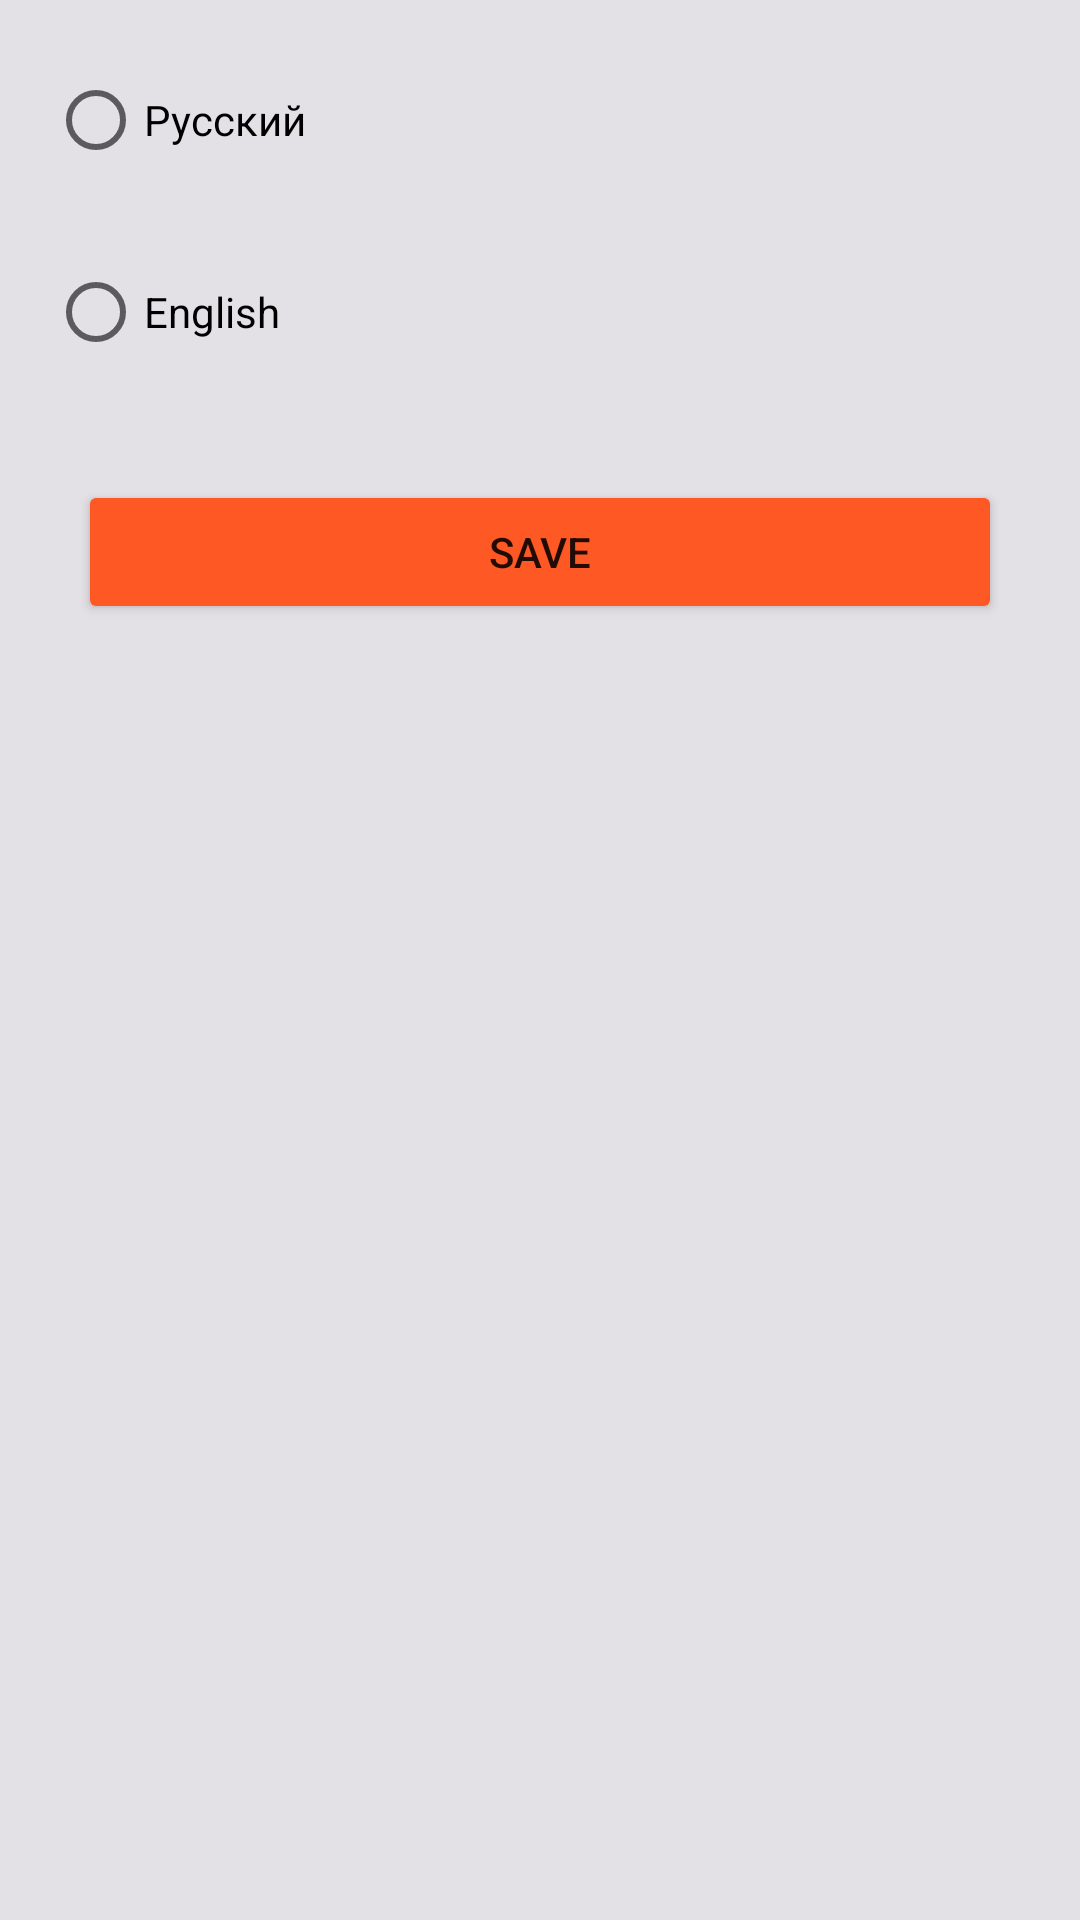

This screen was rendered from an Android layout file. Write that file and the resources it references.
<!-- AndroidManifest.xml: application theme Theme.QuickLoanStart -->
<!-- res/layout/dialog_language.xml -->
<?xml version="1.0" encoding="utf-8"?>
<LinearLayout xmlns:android="http://schemas.android.com/apk/res/android"
    android:layout_width="match_parent"
    android:layout_height="wrap_content"
    android:orientation="vertical"
    android:padding="@dimen/margin_view">

    <RadioGroup
        android:layout_width="match_parent"
        android:layout_height="wrap_content">

        <RadioButton
            android:id="@+id/radioButtonAr"
            android:layout_width="match_parent"
            android:layout_height="wrap_content"
            android:text="Русский" />

        <RadioButton
            android:id="@+id/radioButtonEn"
            android:layout_width="match_parent"
            android:layout_height="wrap_content"
            android:layout_marginTop="@dimen/margin_view"
            android:text="English" />
    </RadioGroup>

    <Button
        android:id="@+id/btn_save"
        android:layout_width="match_parent"
        android:layout_height="wrap_content"
        style="@style/ButtonOrange"
        android:layout_marginTop="@dimen/margin_button"
        android:text="@string/save_str" />
</LinearLayout>
<!-- resources referenced by this layout -->
<resources>
  <dimen name="margin_button">32dp</dimen>
  <dimen name="margin_view">16dp</dimen>
  <string name="save_str">Save</string>
  <style name="ButtonOrange" parent="ThemeOverlay.Material3.Button.ElevatedButton">
          <item name="android:layout_marginStart">@dimen/activity_vertical_margin</item>
          <item name="android:layout_marginEnd">@dimen/activity_vertical_margin</item>
          <item name="android:layout_marginTop">@dimen/activity_vertical_margin</item>
          <item name="backgroundTint">@color/orange</item>
      </style>
  <style name="Theme.QuickLoanStart" parent="Theme.MaterialComponents.DayNight.DarkActionBar">
          
          <item name="colorPrimary">@color/colorPrimary</item>
          <item name="colorOnPrimary">@color/colorOnPrimary</item>
          <item name="colorPrimaryContainer">@color/colorPrimaryContainer</item>
          <item name="colorOnPrimaryContainer">@color/colorOnPrimaryContainer</item>
  
  
          
          <item name="colorSecondary">@color/colorSecondary</item>
          <item name="colorOnSecondary">@color/colorOnSecondary</item>
          <item name="colorSecondaryContainer">@color/colorSecondaryContainer</item>
          <item name="colorOnSecondaryContainer">@color/colorOnSecondaryContainer</item>
  
          
          <item name="colorError">@color/colorError</item>
          <item name="colorOnError">@color/colorOnError</item>
          <item name="colorErrorContainer">@color/colorErrorContainer</item>
          <item name="colorOnErrorContainer">@color/colorOnErrorContainer</item>
  
          <item name="colorOnBackground">@color/colorBackground</item>
          <item name="android:colorBackground">@color/colorOnBackground</item>
          <item name="colorSurface">@color/colorSurface</item>
          <item name="colorOnSurface">@color/colorOnSurface</item>
  
          <item name="colorSurfaceVariant">@color/colorOnSurface</item>
          <item name="colorOnSurfaceVariant">@color/colorOnSurface</item>
          <item name="colorOutline">@color/colorOnSurface</item>
  
          
          <item name="android:statusBarColor">@color/colorOnBackground</item>
          <item name="android:windowLightStatusBar">true</item>
          <item name="android:windowBackground">@color/colorOnBackground</item>
          <item name="android:forceDarkAllowed" tools:targetApi="Q">false</item>
          
      </style>
  <dimen name="activity_vertical_margin">10dp</dimen>
  <color name="orange">#fe5824</color>
  <color name="colorPrimary">#b9c3ff</color>
  <color name="colorOnPrimary">#152778</color>
  <color name="colorPrimaryContainer">#2f4090</color>
  <color name="colorOnPrimaryContainer">#152778</color>
  <color name="colorSecondary">#c3c5dd</color>
  <color name="colorOnSecondary">#2c2f42</color>
  <color name="colorSecondaryContainer">#434659</color>
  <color name="colorOnSecondaryContainer">#dfe1f9</color>
  <color name="colorError">#ffb4ab</color>
  <color name="colorOnError">#690005</color>
  <color name="colorErrorContainer">#93000a</color>
  <color name="colorOnErrorContainer">#ffdad6</color>
  <color name="colorBackground">#1b1b1f</color>
  <color name="colorOnBackground">#e4e1e6</color>
  <color name="colorSurface">#1b1b1f</color>
  <color name="colorOnSurface">#e4e1e6</color>
</resources>
